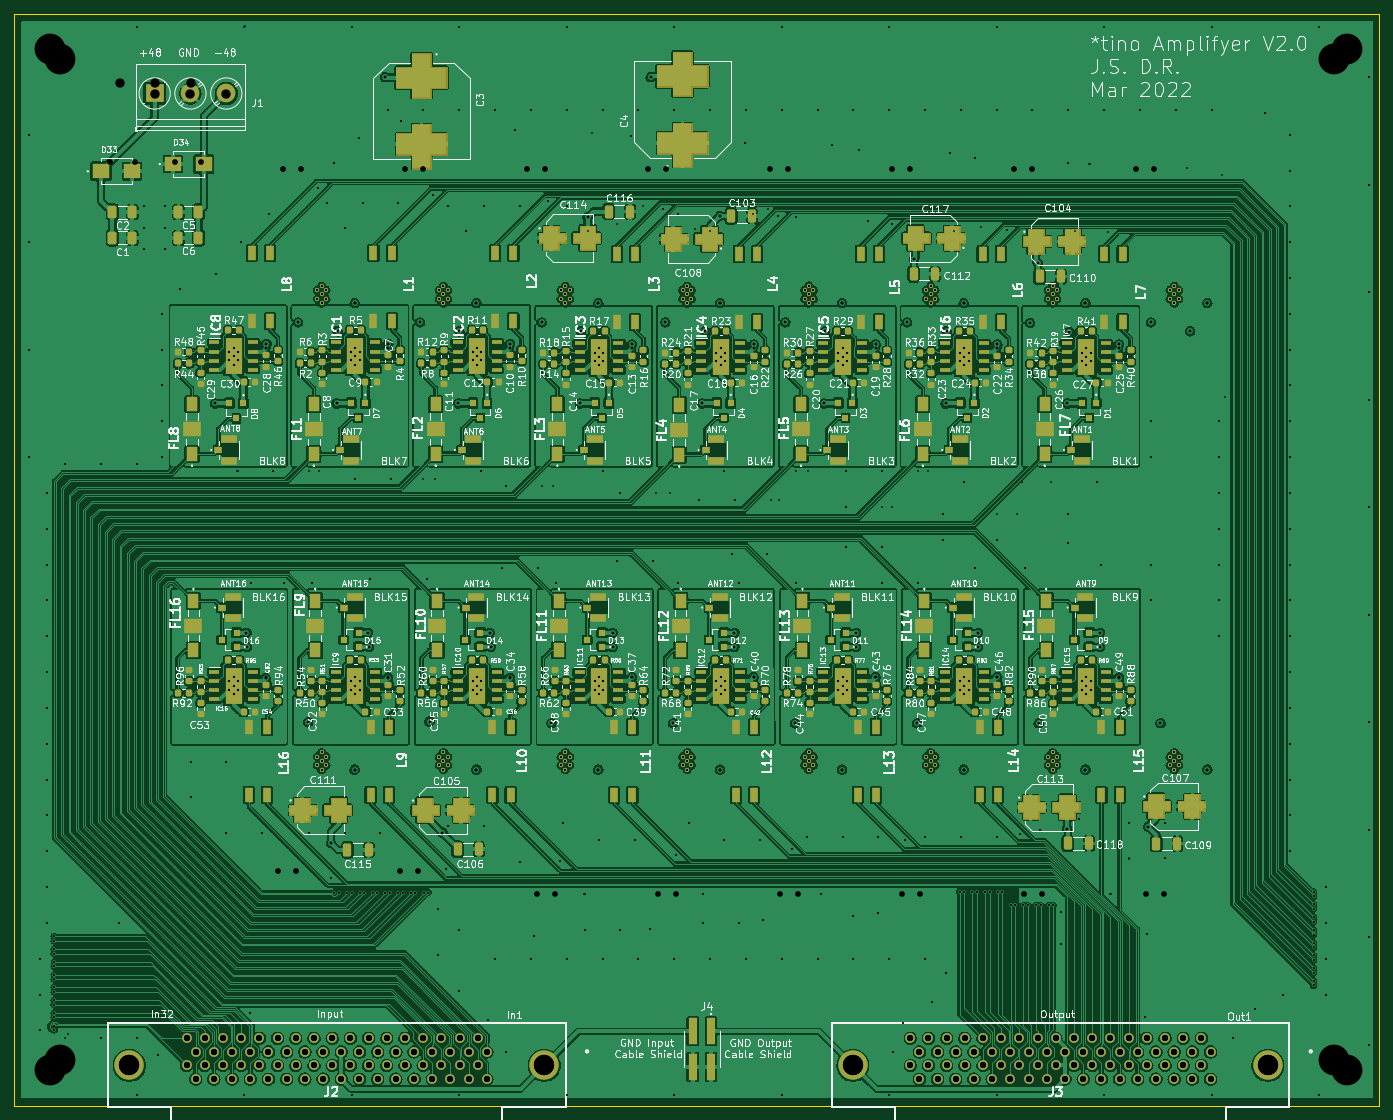
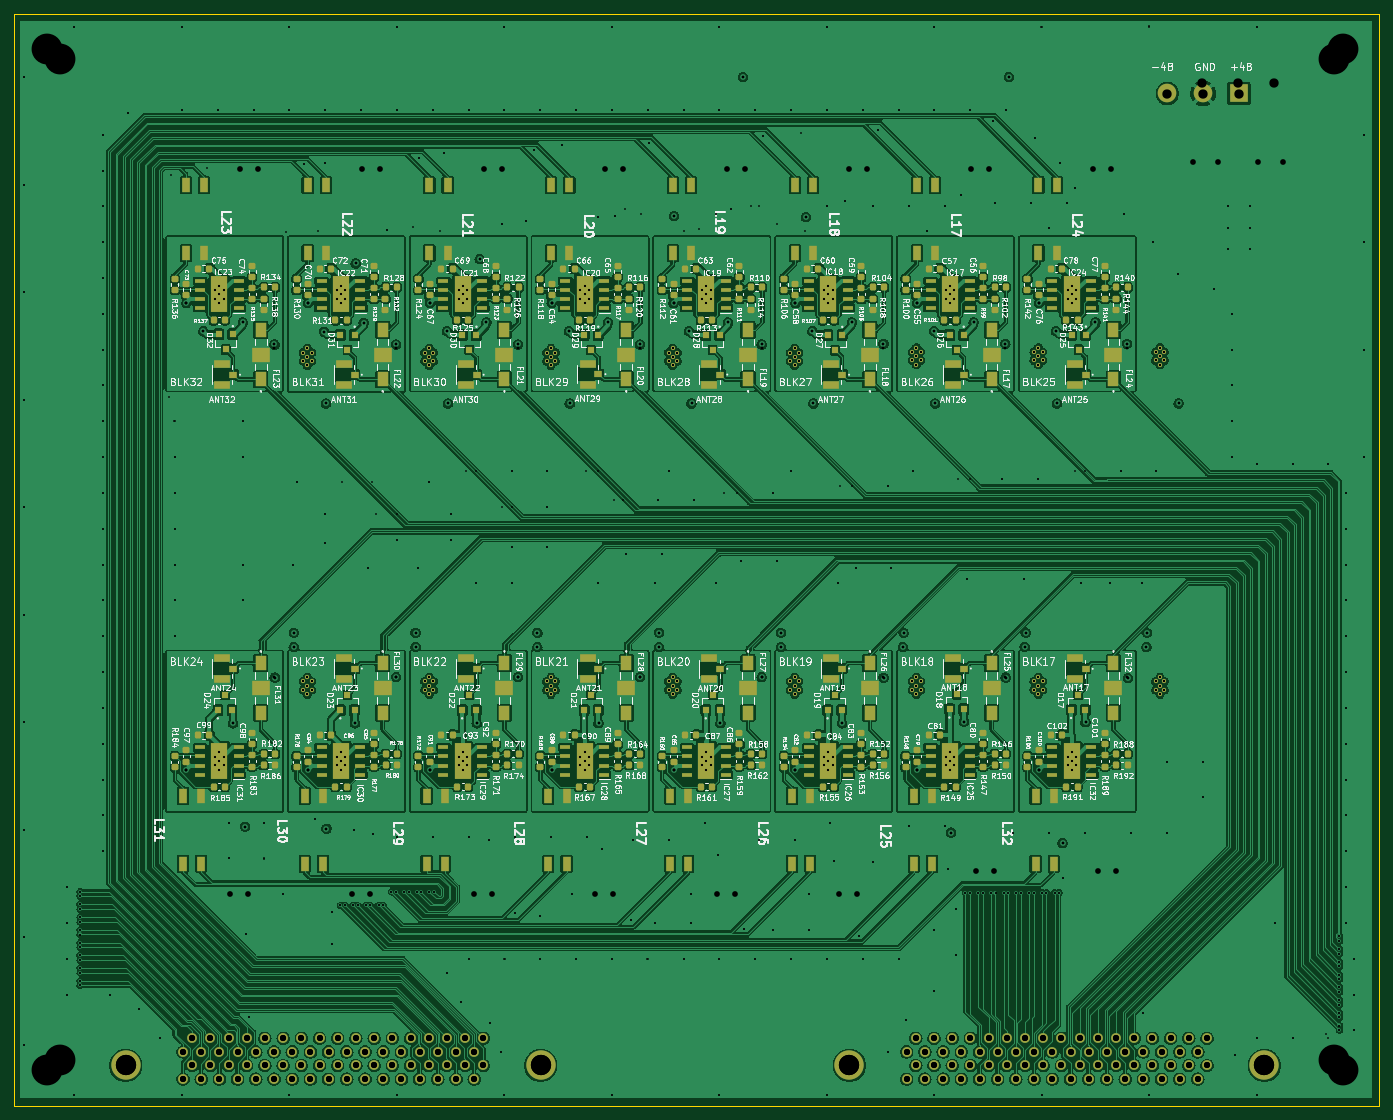
Circuit board: 12 layer files. Board 190.5 x 152.4 mm.
- bottom_copper: ARTIQAmp-B_Cu.gbl (1127101 bytes)
- bottom_mask: ARTIQAmp-B_Mask.gbs (27412 bytes)
- paste: ARTIQAmp-B_Paste.gbp (17838 bytes)
- bottom_silk: ARTIQAmp-B_Silkscreen.gbo (294168 bytes)
- outline: ARTIQAmp-Edge_Cuts.gm1 (727 bytes)
- top_copper: ARTIQAmp-F_Cu.gtl (1305016 bytes)
- top_mask: ARTIQAmp-F_Mask.gts (54046 bytes)
- paste: ARTIQAmp-F_Paste.gtp (44472 bytes)
- top_silk: ARTIQAmp-F_Silkscreen.gto (302817 bytes)
- drill: ARTIQAmp-NPTH.drl (272 bytes)
- drill: ARTIQAmp-PTH.drl (13932 bytes)
- drill: ARTIQAmp.drl (13124 bytes)

=== bottom_copper: ARTIQAmp-B_Cu.gbl (1127101 bytes, source omitted) ===
=== bottom_mask: ARTIQAmp-B_Mask.gbs (27412 bytes, source omitted) ===
=== paste: ARTIQAmp-B_Paste.gbp (17838 bytes, source omitted) ===
=== bottom_silk: ARTIQAmp-B_Silkscreen.gbo (294168 bytes, source omitted) ===
=== outline: ARTIQAmp-Edge_Cuts.gm1 ===
G04 #@! TF.GenerationSoftware,KiCad,Pcbnew,(6.0.2)*
G04 #@! TF.CreationDate,2022-06-24T14:50:25-04:00*
G04 #@! TF.ProjectId,ARTIQAmp,41525449-5141-46d7-902e-6b696361645f,rev?*
G04 #@! TF.SameCoordinates,Original*
G04 #@! TF.FileFunction,Profile,NP*
%FSLAX46Y46*%
G04 Gerber Fmt 4.6, Leading zero omitted, Abs format (unit mm)*
G04 Created by KiCad (PCBNEW (6.0.2)) date 2022-06-24 14:50:25*
%MOMM*%
%LPD*%
G01*
G04 APERTURE LIST*
G04 #@! TA.AperFunction,Profile*
%ADD10C,0.050000*%
G04 #@! TD*
G04 APERTURE END LIST*
D10*
X20000000Y-17600000D02*
X20000000Y-170000000D01*
X210500000Y-17600000D02*
X20000000Y-17600000D01*
X210500000Y-170000000D02*
X210500000Y-17600000D01*
X20000000Y-170000000D02*
X210500000Y-170000000D01*
M02*

=== top_copper: ARTIQAmp-F_Cu.gtl (1305016 bytes, source omitted) ===
=== top_mask: ARTIQAmp-F_Mask.gts (54046 bytes, source omitted) ===
=== paste: ARTIQAmp-F_Paste.gtp (44472 bytes, source omitted) ===
=== top_silk: ARTIQAmp-F_Silkscreen.gto (302817 bytes, source omitted) ===
=== drill: ARTIQAmp-NPTH.drl ===
M48
; DRILL file {KiCad (6.0.2)} date Fri Jun 24 14:50:34 2022
; FORMAT={-:-/ absolute / inch / decimal}
; #@! TF.CreationDate,2022-06-24T14:50:34-04:00
; #@! TF.GenerationSoftware,Kicad,Pcbnew,(6.0.2)
; #@! TF.FileFunction,NonPlated,1,6,NPTH
FMAT,2
INCH
%
G90
G05
T0
M30

=== drill: ARTIQAmp-PTH.drl (13932 bytes, source omitted) ===
=== drill: ARTIQAmp.drl (13124 bytes, source omitted) ===
